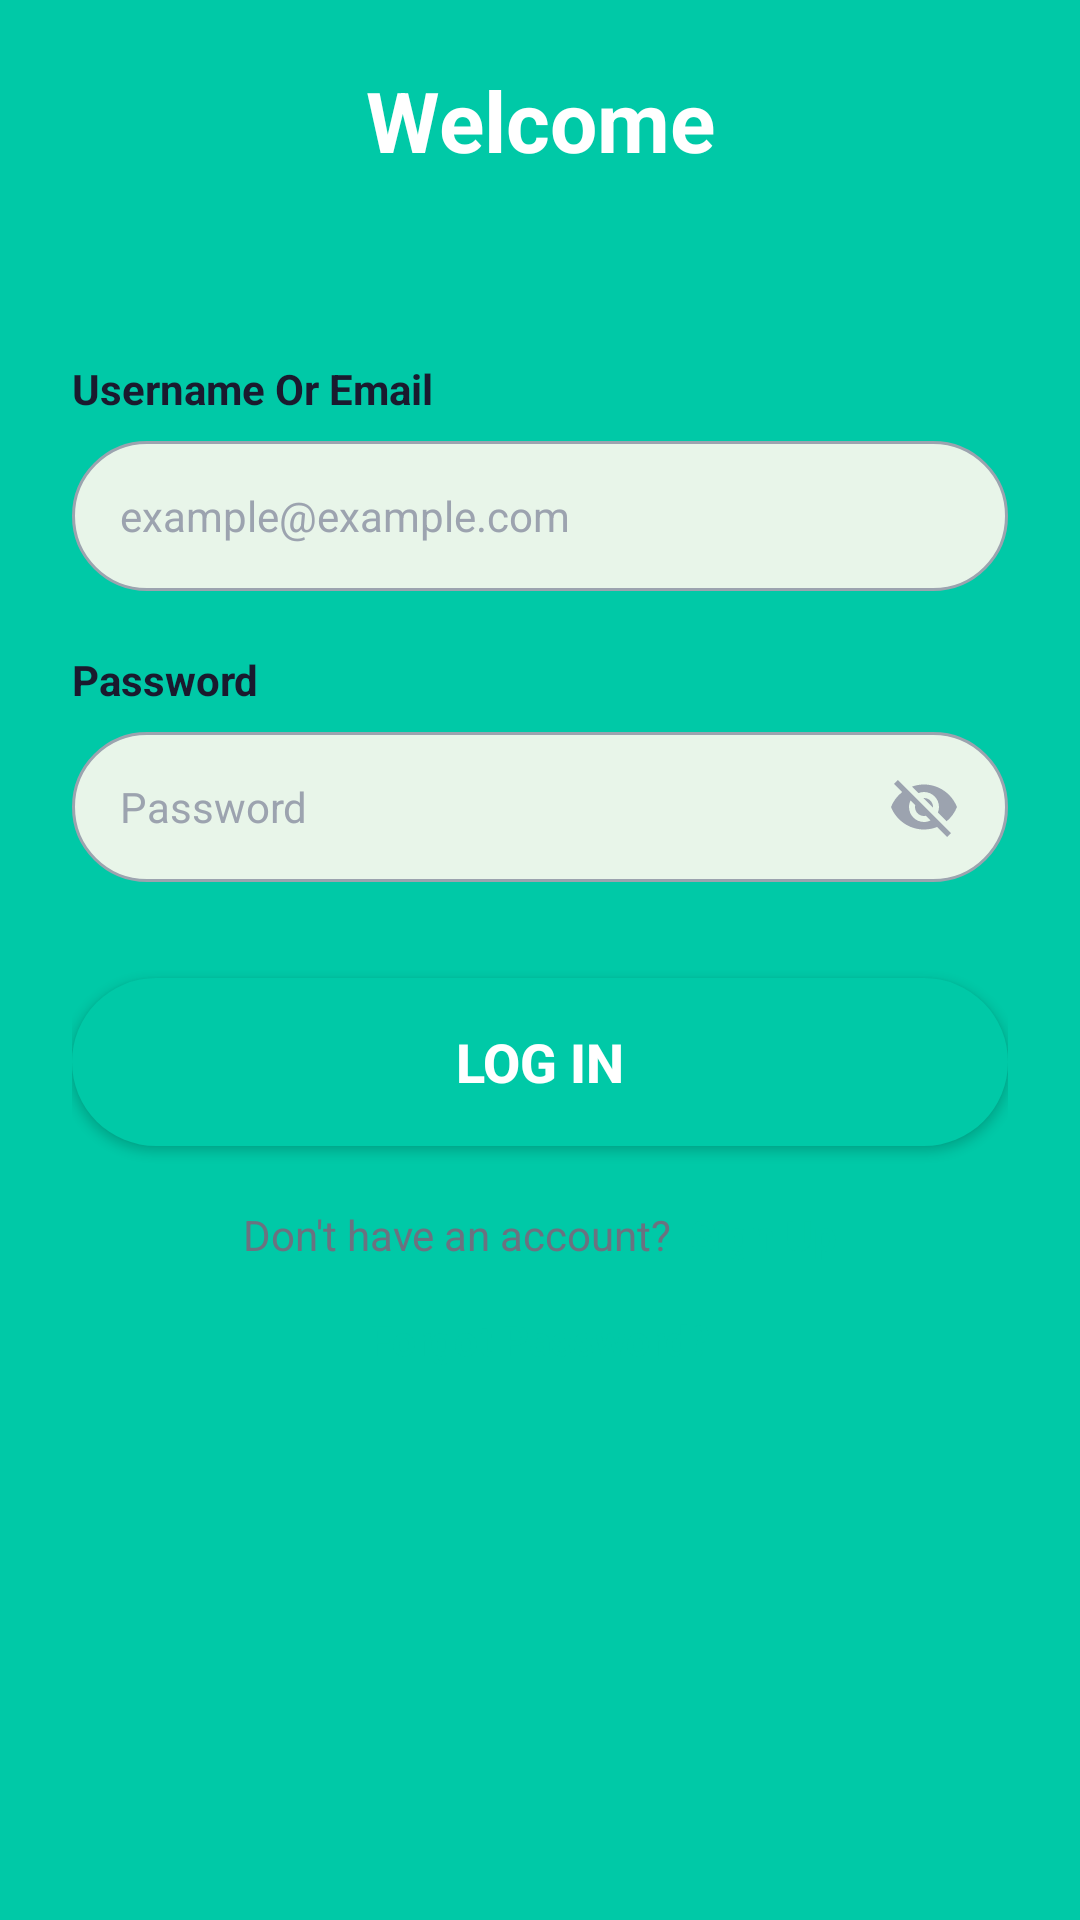

Write the Android layout XML for this screen, with the resource values it uses.
<!-- AndroidManifest.xml: application theme Theme.StudyBuddyApp -->
<!-- res/layout/activity_login.xml -->
<?xml version="1.0" encoding="utf-8"?>
<androidx.constraintlayout.widget.ConstraintLayout
    xmlns:android="http://schemas.android.com/apk/res/android"
    xmlns:app="http://schemas.android.com/apk/res-auto"
    android:id="@+id/main"
    android:layout_width="match_parent"
    android:layout_height="match_parent"
    android:background="@color/primary_green">

    
    
    
    

    
    
    <View
        android:id="@+id/headerBackground"
        android:layout_width="0dp"
        android:layout_height="0dp"
        android:background="@drawable/bg_gradient_green"
        app:layout_constraintTop_toTopOf="parent"
        app:layout_constraintStart_toStartOf="parent"
        app:layout_constraintEnd_toEndOf="parent"
        app:layout_constraintBottom_toTopOf="@id/cardContainer"
        app:layout_constraintHeight_percent="0.25" />

    
    <TextView
        android:id="@+id/tvWelcome"
        android:layout_width="wrap_content"
        android:layout_height="wrap_content"
        android:text="@string/welcome"
        android:textColor="@color/white"
        android:textSize="28sp"
        android:textStyle="bold"
        app:layout_constraintTop_toTopOf="@id/headerBackground"
        app:layout_constraintBottom_toBottomOf="@id/headerBackground"
        app:layout_constraintStart_toStartOf="parent"
        app:layout_constraintEnd_toEndOf="parent" />

    
    
    
    <ScrollView
        android:id="@+id/cardContainer"
        android:layout_width="0dp"
        android:layout_height="0dp"
        android:background="@drawable/bg_card_white"
        android:fillViewport="true"
        app:layout_constraintTop_toTopOf="parent"
        app:layout_constraintBottom_toBottomOf="parent"
        app:layout_constraintStart_toStartOf="parent"
        app:layout_constraintEnd_toEndOf="parent"
        app:layout_constraintTop_toBottomOf="@id/headerBackground"
        app:layout_constraintHeight_default="percent"
        app:layout_constraintHeight_percent="0.75">

        
        
        <LinearLayout
            android:layout_width="match_parent"
            android:layout_height="wrap_content"
            android:orientation="vertical"
            android:padding="24dp">

            
            
            <TextView
                android:layout_width="wrap_content"
                android:layout_height="wrap_content"
                android:text="@string/username_or_email"
                style="@style/FieldLabel"
                android:layout_marginTop="16dp" />

            
            
            <EditText
                android:id="@+id/etEmail"
                style="@style/InputField"
                android:layout_marginTop="8dp"
                android:hint="@string/hint_email"
                android:inputType="textEmailAddress"
                android:importantForAutofill="no" />

            
            
            <TextView
                android:layout_width="wrap_content"
                android:layout_height="wrap_content"
                android:text="@string/password"
                style="@style/FieldLabel"
                android:layout_marginTop="20dp" />

            
            
            <FrameLayout
                android:layout_width="match_parent"
                android:layout_height="50dp"
                android:layout_marginTop="8dp">

                
                
                <EditText
                    android:id="@+id/etPassword"
                    style="@style/InputField"
                    android:hint="@string/password"
                    android:inputType="textPassword"
                    android:importantForAutofill="no" />

                
                
                <ImageView
                    android:id="@+id/ivTogglePassword"
                    android:layout_width="24dp"
                    android:layout_height="24dp"
                    android:layout_gravity="end|center_vertical"
                    android:layout_marginEnd="16dp"
                    android:src="@drawable/ic_visibility_off"
                    android:contentDescription="Toggle password visibility" />
            </FrameLayout>

            
            
            <Button
                android:id="@+id/btnLogIn"
                style="@style/PrimaryButton"
                android:layout_width="match_parent"
                android:text="@string/btn_log_in"
                android:layout_marginTop="32dp" />

            
            
            <LinearLayout
                android:layout_width="wrap_content"
                android:layout_height="wrap_content"
                android:orientation="horizontal"
                android:layout_gravity="center_horizontal"
                android:layout_marginTop="20dp">

                
                
                <TextView
                    android:layout_width="wrap_content"
                    android:layout_height="wrap_content"
                    android:text="@string/dont_have_account"
                    android:textColor="@color/secondary_text"
                    android:textSize="14sp" />

                
                
                <TextView
                    android:id="@+id/tvSignUp"
                    android:layout_width="wrap_content"
                    android:layout_height="wrap_content"
                    android:text="@string/btn_sign_up"
                    android:textColor="@color/primary_green"
                    android:textSize="14sp"
                    android:textStyle="bold"
                    android:layout_marginStart="6dp" />
            </LinearLayout>

            
            
            <TextView
                android:id="@+id/tvForgotPassword"
                android:layout_width="wrap_content"
                android:layout_height="wrap_content"
                android:text="@string/forgot_password_link"
                android:textColor="@color/primary_green"
                android:textSize="14sp"
                android:textStyle="bold"
                android:layout_gravity="center_horizontal"
                android:layout_marginTop="16dp" />

        </LinearLayout>
    </ScrollView>

</androidx.constraintlayout.widget.ConstraintLayout>
<!-- resources referenced by this layout -->
<resources>
  <color name="primary_green">#FF00C9A7</color>
  <color name="secondary_text">#FF6B7280</color>
  <color name="white">#FFFFFFFF</color>
  <!-- drawable bg_gradient_green (drawable) -->
  <?xml version="1.0" encoding="utf-8"?>
  <shape xmlns:android="http://schemas.android.com/apk/res/android"
      android:shape="rectangle">
      <gradient
          android:startColor="@color/primary_green"
          android:endColor="@color/primary_green"
          android:angle="270" />
  </shape>
  <string name="btn_log_in">Log In</string>
  <string name="btn_sign_up">Sign Up</string>
  <string name="dont_have_account">Don\'t have an account?</string>
  <string name="forgot_password_link">Forgot Password?</string>
  <string name="hint_email">example@example.com</string>
  <string name="password">Password</string>
  <string name="username_or_email">Username Or Email</string>
  <string name="welcome">Welcome</string>
  <style name="FieldLabel">
          <item name="android:textSize">14sp</item>
          <item name="android:textStyle">bold</item>
          <item name="android:textColor">@color/dark_text</item>
      </style>
  <style name="InputField">
          <item name="android:layout_width">match_parent</item>
          <item name="android:layout_height">50dp</item>
          <item name="android:background">@drawable/bg_input_field</item>
          <item name="android:paddingStart">16dp</item>
          <item name="android:paddingEnd">16dp</item>
          <item name="android:textSize">14sp</item>
          <item name="android:textColor">@color/dark_text</item>
          <item name="android:textColorHint">@color/hint_text</item>
      </style>
  <style name="PrimaryButton">
          <item name="android:layout_width">0dp</item>
          <item name="android:layout_height">56dp</item>
          <item name="android:background">@drawable/bg_button_primary</item>
          <item name="android:backgroundTint">@null</item>
          <item name="backgroundTint">@null</item>
          <item name="android:textColor">@color/white</item>
          <item name="android:textSize">18sp</item>
          <item name="android:textStyle">bold</item>
          <item name="android:gravity">center</item>
      </style>
  <style name="Theme.StudyBuddyApp" parent="Base.Theme.StudyBuddyApp" />
  <color name="hint_text">#FF9CA3AF</color>
  <color name="dark_text">#FF1A1A2E</color>
  <!-- drawable bg_input_field (drawable) -->
  <?xml version="1.0" encoding="utf-8"?>
  <shape xmlns:android="http://schemas.android.com/apk/res/android"
      android:shape="rectangle">
      <solid android:color="@color/input_field_bg" />
      <stroke android:width="1dp" android:color="@color/hint_text" />
      <corners android:radius="25dp" />
  </shape>
  <!-- drawable bg_button_primary (drawable) -->
  <?xml version="1.0" encoding="utf-8"?>
  <shape xmlns:android="http://schemas.android.com/apk/res/android"
      android:shape="rectangle">
      <solid android:color="@color/primary_green" />
      <corners android:radius="28dp" />
  </shape>
  <style name="Base.Theme.StudyBuddyApp" parent="Theme.Material3.DayNight.NoActionBar">
          
          
      </style>
  <color name="input_field_bg">#FFE8F5E9</color>
</resources>
